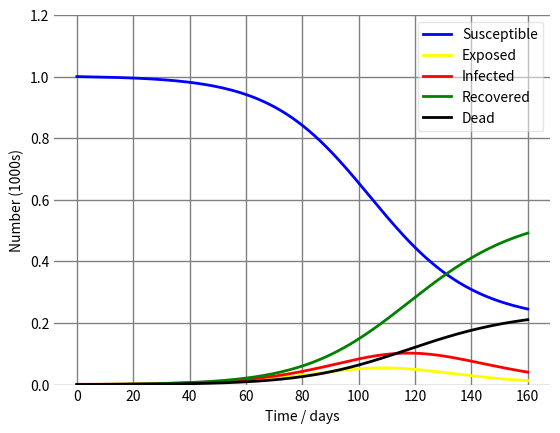

Source code (Python):
#!/usr/bin/env python
import matplotlib.pyplot as plt

from numpy import linspace
from scipy.integrate import odeint


class Params:
    def __init__(self, N, S, E, I, R, D, alpha, beta, gamma, mu, time):
        self.N = N
        self.S0 = S
        self.E0 = E
        self.I0 = I
        self.R0 = R
        self.D0 = D
        self.alpha = alpha
        self.beta = beta
        self.gamma = gamma
        self.mu = mu
        self.time = time


def plot(S, E, I, R, D, t):
    """
    Plot the SEIRD model results.

    Parameters
    ----------
    S: numpy array
        Susceptible population
    E: numpy array
        Exposed population
    I: numpy array
        Infected population
    R: numpy array
        Recovered population
    D: numpy array
        Dead population
    time: numpy array
        Time steps

    Returns
    -------
    None
    """
    fig = plt.figure(facecolor='white')
    ax = fig.add_subplot(111, facecolor='#ffffff', axisbelow=True)
    ax.plot(t, S/1000, 'blue', lw=2, label='Susceptible')
    ax.plot(t, E/1000, 'yellow', lw=2, label='Exposed')
    ax.plot(t, I/1000, 'red', lw=2, label='Infected')
    ax.plot(t, R/1000, 'green', lw=2, label='Recovered')
    ax.plot(t, D/1000, 'black', lw=2, label='Dead')

    ax.set_xlabel('Time / days')
    ax.set_ylabel('Number (1000s)')
    ax.set_ylim(0,1.2)
    ax.yaxis.set_tick_params(length=0)
    ax.xaxis.set_tick_params(length=0)
    ax.grid(c='gray', lw=1, ls='-')
    legend = ax.legend()
    legend.get_frame().set_alpha(0.5)
    for spine in ('top', 'right', 'bottom', 'left'):
        ax.spines[spine].set_visible(False)
    plt.show()


def simulate(params):
    """
    Simulate the SEIRD model.

    Parameters
    ----------
    params: Params object
        Model parameters

    Returns
    -------
    Tuple[numpy array]
        Tuple of numpy arrays (S, E, I, R, D) representing the populations
    """
    N = params.N
    y0 = params.S0, params.E0, params.I0, params.R0, params.D0
    alpha, beta, gamma, mu = params.alpha, params.beta, params.gamma, params.mu
    time = params.time


    def deriv(y, t, N, alpha, beta, gamma, mu):
        """
        Calculate the time derivatives of the variables in a compartmental model of disease spread.

        Parameters:
            y (list or array): the values of the variables at time t, in the order [S, E, I, R, D].
            t (float): the time at which the derivatives are being calculated.
            N (int): the total population size.
            alpha (float): the rate at which exposed individuals become infected.
            beta (float): the rate of disease transmission from infected individuals to susceptible individuals.
            gamma (float): the rate of recovery for infected individuals.
            mu (float): the rate of mortality for infected individuals.

        Returns:
            tuple: the time derivatives of S, E, I, R, and D.
        """
        S, E, I, R, D = y
        dSdt = -beta * S * I / N
        dEdt = (beta * S * I / N) - alpha * E
        dIdt = alpha * E - gamma * I
        dRdt = gamma * (1 - mu) * I
        dDdt = gamma * mu * I
        return dSdt, dEdt, dIdt, dRdt, dDdt


    # Integrate the SEIRD equations over the time grid
    ret = odeint(deriv, y0, time, args=(N, alpha, beta, gamma, mu))
    # S, E, I, R, D = ret.T
    return ret.T


N = 1000
E0, I0, R0, D0 = 0, 1, 0, 0
# the whole population is initially susceptible
S0 = N
# latency rate, contact rate and recovery rate
alpha, beta, gamma, mu = 0.2, 0.2, 1.0/10, 0.3
# time grid measured in days
# Return evenly spaced numbers over a specified interval.
time = linspace(0, 160, 160) 
params = Params(N, S0, E0, I0, R0, D0, alpha, beta, gamma, mu, time)
results = simulate(params)
plot(*results, time)
